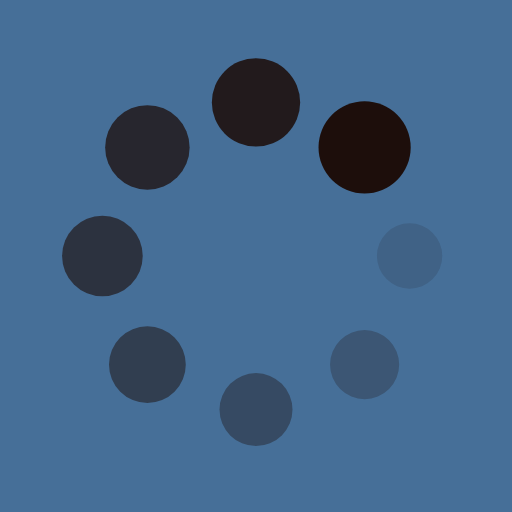
t = 0.00 s
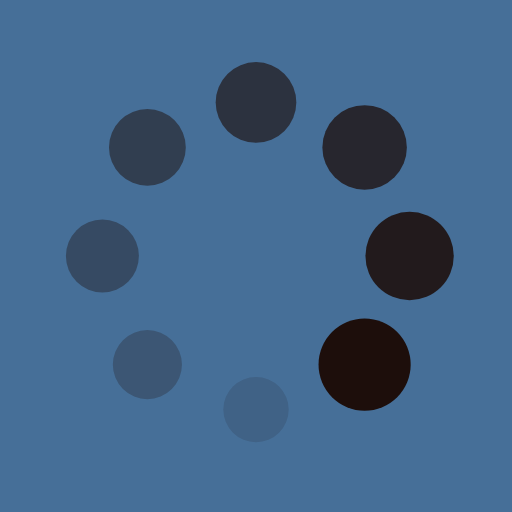
t = 0.25 s
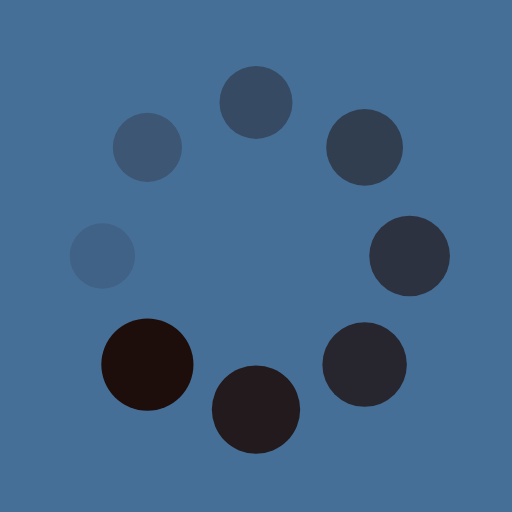
t = 0.50 s
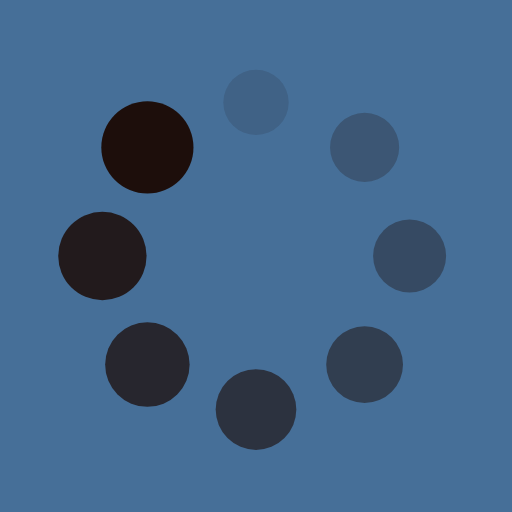
t = 0.75 s

The animated SVG that drew these frames (rendered in a browser with its animation timeline set to each time). Animation: 16 SMIL elements (animate=8,animateTransform=8); one cycle of 1.00 s, repeats indefinitely.

<?xml version="1.0" encoding="utf-8"?>
<svg xmlns="http://www.w3.org/2000/svg" xmlns:xlink="http://www.w3.org/1999/xlink" style="margin: auto; background: rgb(70, 111, 152); display: block; shape-rendering: auto;" width="200px" height="200px" viewBox="0 0 100 100" preserveAspectRatio="xMidYMid">
<g transform="translate(80,50)">
<g transform="rotate(0)">
<circle cx="0" cy="0" r="6" fill="#1d0e0b" fill-opacity="1">
  <animateTransform attributeName="transform" type="scale" begin="-0.875s" values="1.5 1.5;1 1" keyTimes="0;1" dur="1s" repeatCount="indefinite"></animateTransform>
  <animate attributeName="fill-opacity" keyTimes="0;1" dur="1s" repeatCount="indefinite" values="1;0" begin="-0.875s"></animate>
</circle>
</g>
</g><g transform="translate(71.21320343559643,71.21320343559643)">
<g transform="rotate(45)">
<circle cx="0" cy="0" r="6" fill="#1d0e0b" fill-opacity="0.875">
  <animateTransform attributeName="transform" type="scale" begin="-0.75s" values="1.5 1.5;1 1" keyTimes="0;1" dur="1s" repeatCount="indefinite"></animateTransform>
  <animate attributeName="fill-opacity" keyTimes="0;1" dur="1s" repeatCount="indefinite" values="1;0" begin="-0.75s"></animate>
</circle>
</g>
</g><g transform="translate(50,80)">
<g transform="rotate(90)">
<circle cx="0" cy="0" r="6" fill="#1d0e0b" fill-opacity="0.75">
  <animateTransform attributeName="transform" type="scale" begin="-0.625s" values="1.5 1.5;1 1" keyTimes="0;1" dur="1s" repeatCount="indefinite"></animateTransform>
  <animate attributeName="fill-opacity" keyTimes="0;1" dur="1s" repeatCount="indefinite" values="1;0" begin="-0.625s"></animate>
</circle>
</g>
</g><g transform="translate(28.786796564403577,71.21320343559643)">
<g transform="rotate(135)">
<circle cx="0" cy="0" r="6" fill="#1d0e0b" fill-opacity="0.625">
  <animateTransform attributeName="transform" type="scale" begin="-0.5s" values="1.5 1.5;1 1" keyTimes="0;1" dur="1s" repeatCount="indefinite"></animateTransform>
  <animate attributeName="fill-opacity" keyTimes="0;1" dur="1s" repeatCount="indefinite" values="1;0" begin="-0.5s"></animate>
</circle>
</g>
</g><g transform="translate(20,50.00000000000001)">
<g transform="rotate(180)">
<circle cx="0" cy="0" r="6" fill="#1d0e0b" fill-opacity="0.5">
  <animateTransform attributeName="transform" type="scale" begin="-0.375s" values="1.5 1.5;1 1" keyTimes="0;1" dur="1s" repeatCount="indefinite"></animateTransform>
  <animate attributeName="fill-opacity" keyTimes="0;1" dur="1s" repeatCount="indefinite" values="1;0" begin="-0.375s"></animate>
</circle>
</g>
</g><g transform="translate(28.78679656440357,28.786796564403577)">
<g transform="rotate(225)">
<circle cx="0" cy="0" r="6" fill="#1d0e0b" fill-opacity="0.375">
  <animateTransform attributeName="transform" type="scale" begin="-0.25s" values="1.5 1.5;1 1" keyTimes="0;1" dur="1s" repeatCount="indefinite"></animateTransform>
  <animate attributeName="fill-opacity" keyTimes="0;1" dur="1s" repeatCount="indefinite" values="1;0" begin="-0.25s"></animate>
</circle>
</g>
</g><g transform="translate(49.99999999999999,20)">
<g transform="rotate(270)">
<circle cx="0" cy="0" r="6" fill="#1d0e0b" fill-opacity="0.25">
  <animateTransform attributeName="transform" type="scale" begin="-0.125s" values="1.5 1.5;1 1" keyTimes="0;1" dur="1s" repeatCount="indefinite"></animateTransform>
  <animate attributeName="fill-opacity" keyTimes="0;1" dur="1s" repeatCount="indefinite" values="1;0" begin="-0.125s"></animate>
</circle>
</g>
</g><g transform="translate(71.21320343559643,28.78679656440357)">
<g transform="rotate(315)">
<circle cx="0" cy="0" r="6" fill="#1d0e0b" fill-opacity="0.125">
  <animateTransform attributeName="transform" type="scale" begin="0s" values="1.5 1.5;1 1" keyTimes="0;1" dur="1s" repeatCount="indefinite"></animateTransform>
  <animate attributeName="fill-opacity" keyTimes="0;1" dur="1s" repeatCount="indefinite" values="1;0" begin="0s"></animate>
</circle>
</g>
</g>
<!-- [ldio] generated by https://loading.io/ --></svg>
